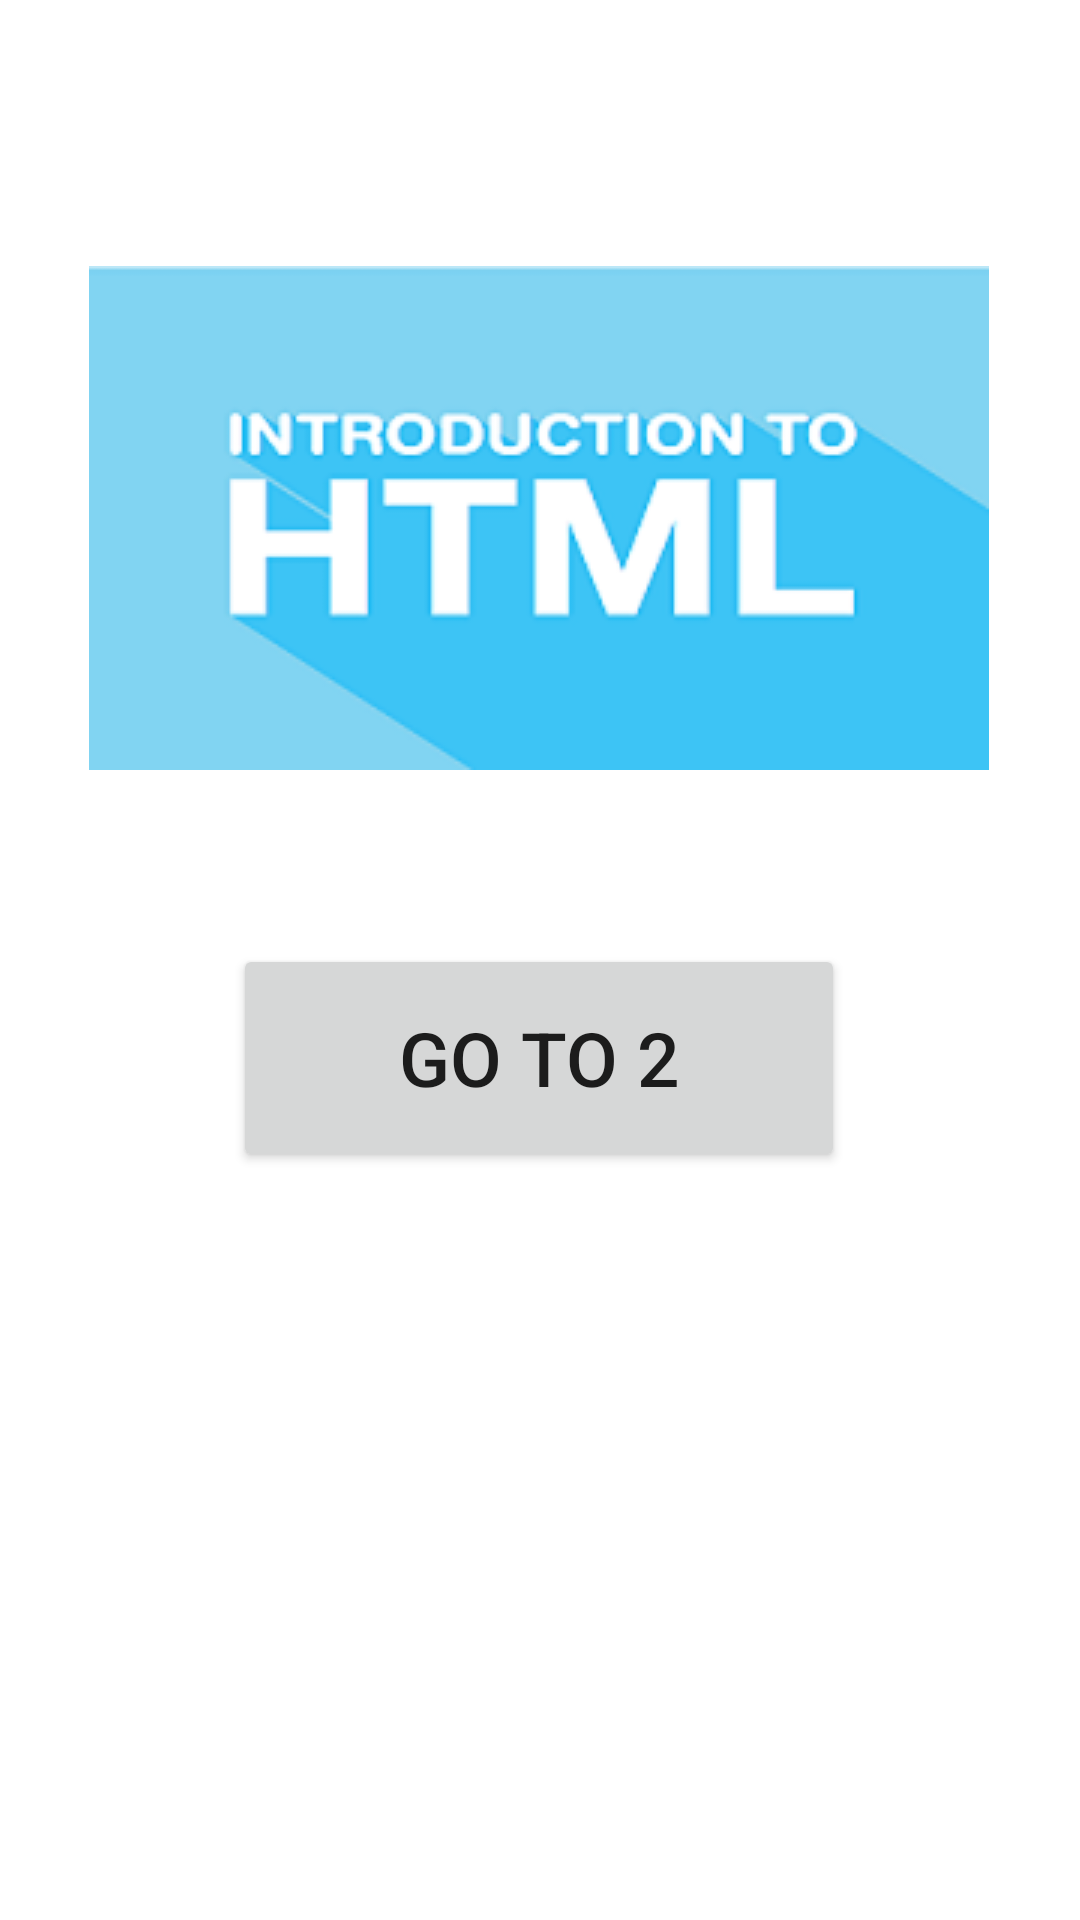

Here is an Android app screen rendered from its layout file. Give the layout XML and the strings, colors and styles it references.
<!-- AndroidManifest.xml: application theme Theme.SwitchActivityPages -->
<!-- res/layout/activity_main.xml -->
<?xml version="1.0" encoding="utf-8"?>
<androidx.constraintlayout.widget.ConstraintLayout xmlns:android="http://schemas.android.com/apk/res/android"
    xmlns:app="http://schemas.android.com/apk/res-auto"
    xmlns:tools="http://schemas.android.com/tools"
    android:layout_width="match_parent"
    android:layout_height="match_parent"
    tools:context=".MainActivity">

    <ImageView
        android:id="@+id/imageView"
        android:layout_width="wrap_content"
        android:layout_height="wrap_content"
        app:layout_constraintBottom_toBottomOf="parent"
        app:layout_constraintEnd_toEndOf="parent"
        app:layout_constraintHorizontal_bias="0.495"
        app:layout_constraintStart_toStartOf="parent"
        app:layout_constraintTop_toTopOf="parent"
        app:layout_constraintVertical_bias="0.188"
        app:srcCompat="@drawable/h" />

    <Button
        android:id="@+id/button1"
        android:layout_width="204dp"
        android:layout_height="76dp"
        android:text="Go to 2"
        android:textSize="25sp"
        app:layout_constraintBottom_toBottomOf="parent"
        app:layout_constraintEnd_toEndOf="parent"
        app:layout_constraintHorizontal_bias="0.497"
        app:layout_constraintStart_toStartOf="parent"
        app:layout_constraintTop_toTopOf="parent"
        app:layout_constraintVertical_bias="0.558" />
</androidx.constraintlayout.widget.ConstraintLayout>
<!-- resources referenced by this layout -->
<resources>
  <!-- drawable h: png bitmap (drawable-v24, 15179 bytes) -->
  <style name="Theme.SwitchActivityPages" parent="Theme.MaterialComponents.DayNight.DarkActionBar">
          
          <item name="colorPrimary">@color/purple_500</item>
          <item name="colorPrimaryVariant">@color/purple_700</item>
          <item name="colorOnPrimary">@color/white</item>
          
          <item name="colorSecondary">@color/teal_200</item>
          <item name="colorSecondaryVariant">@color/teal_700</item>
          <item name="colorOnSecondary">@color/black</item>
          
          <item name="android:statusBarColor" tools:targetApi="l">?attr/colorPrimaryVariant</item>
          
      </style>
  <!-- not gathered from this repository: default colours our renderer supplied (Android Studio template values) -->
  <color name="purple_500">#FF6200EE</color>
  <color name="purple_700">#FF3700B3</color>
  <color name="teal_200">#FF03DAC5</color>
  <color name="teal_700">#FF018786</color>
  <color name="black">#FF000000</color>
  <color name="white">#FFFFFFFF</color>
</resources>
